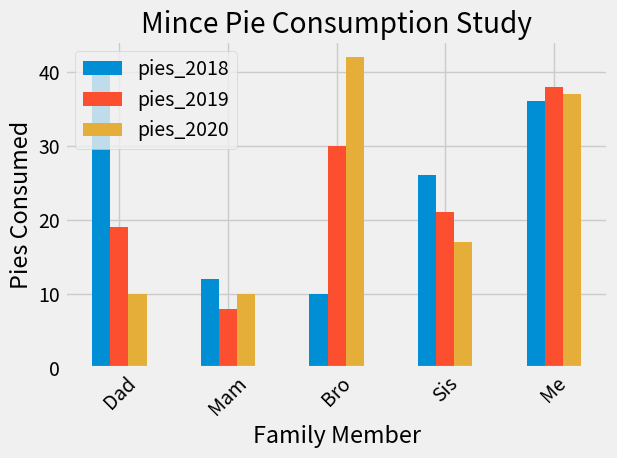

Write the Python code that produced this figure.
import pandas as pd
import matplotlib.pyplot as plt
import matplotlib
matplotlib.style.use('fivethirtyeight') 

plotdata = pd.DataFrame({ 	"pies_2018":[40, 12, 10, 26, 36],    				   
							"pies_2019":[19, 8, 30, 21, 38],    
			   				"pies_2020":[10, 10, 42, 17, 37] },    
                          index=["Dad", "Mam", "Bro", "Sis", "Me"])

plotdata.plot(kind="bar")

plt.title("Mince Pie Consumption Study")
plt.xlabel("Family Member")
plt.ylabel("Pies Consumed")

plt.xticks(rotation=45, horizontalalignment="center")
plt.tight_layout()
plt.show()
